Run: headless pygame with SDL's dummy video driver; simulated clock (each Clock.tick advances the game by its frame time, no real sleeping); random seed 0; keys injected as events and as key.get_pressed() state; no mouse input.
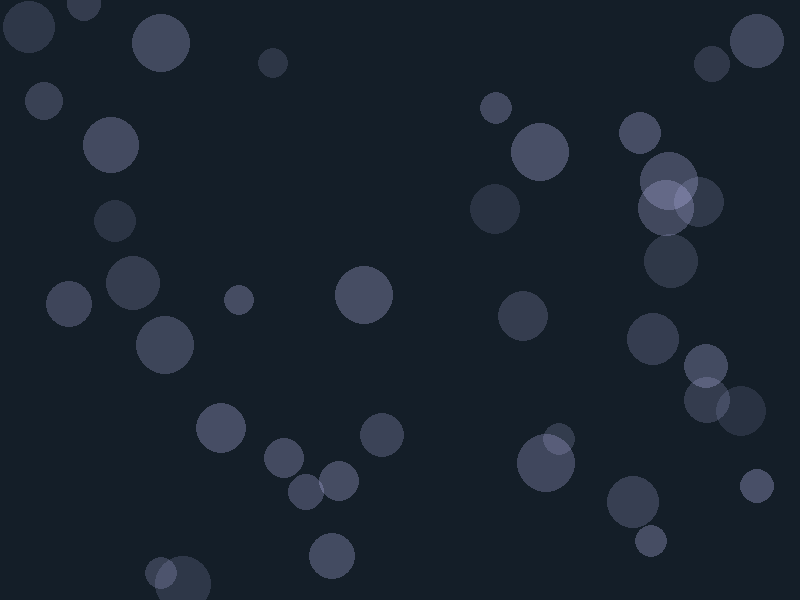
Frame 1 of 4 · flips 1–60 · no input
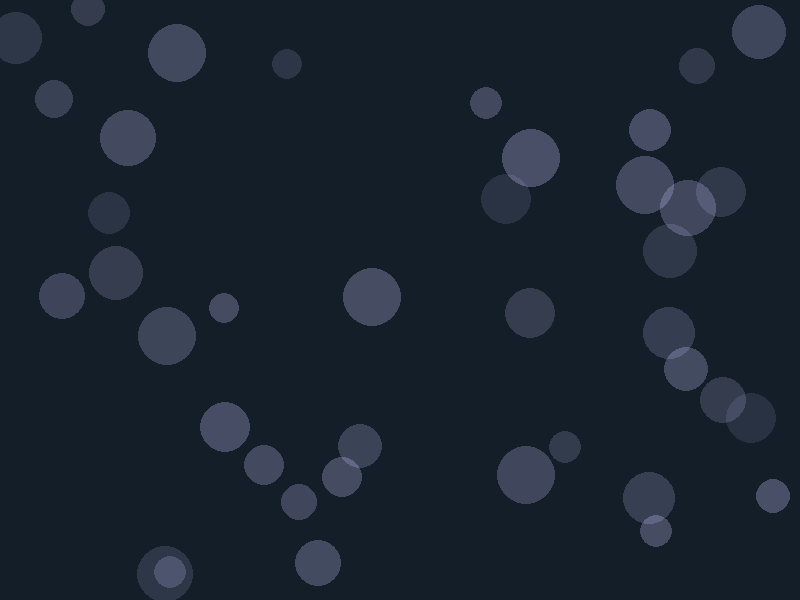
Frame 2 of 4 · flips 61–180 · tapped SPACE, RETURN · held RIGHT (→), D
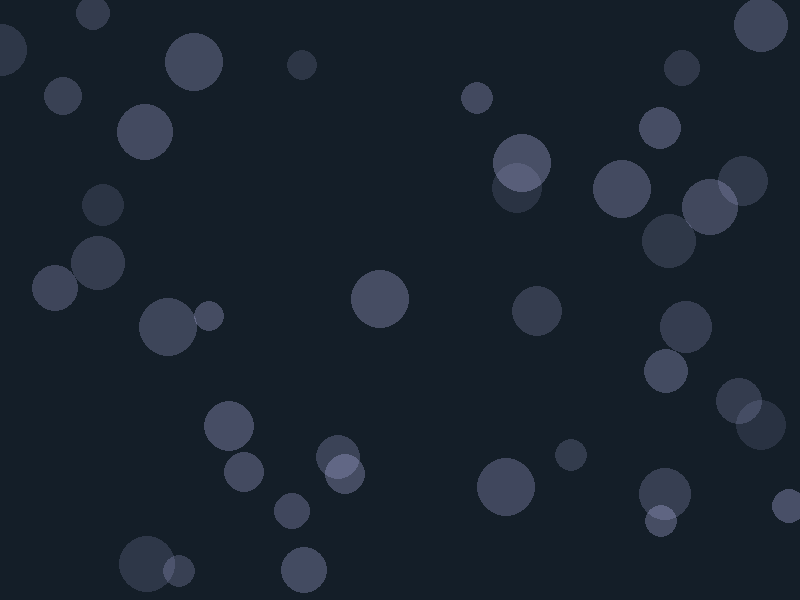
Frame 3 of 4 · flips 181–300 · held DOWN (↓), S
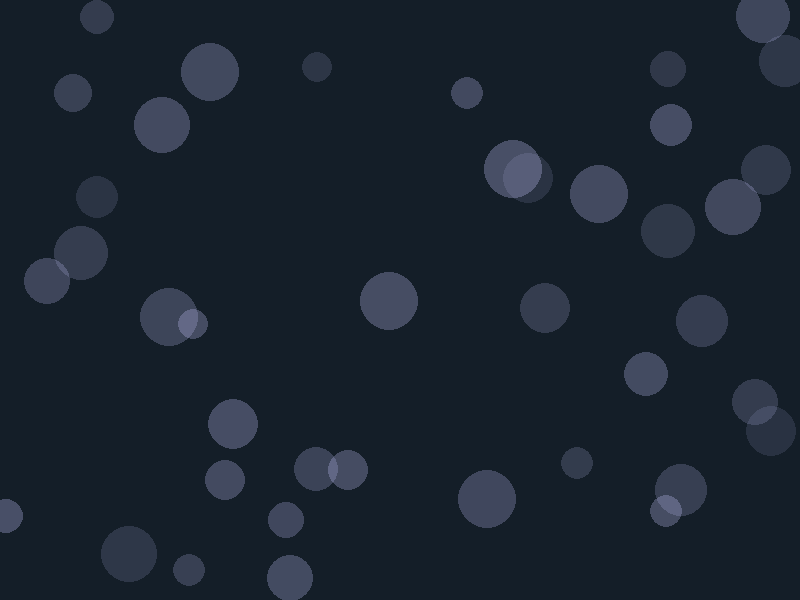
Frame 4 of 4 · flips 301–420 · held LEFT (←), A, UP (↑), W

The pygame program that drew these frames:

import pygame
import random

class FogParticle:
    def __init__(self, x, y):
        self.pos = pygame.Vector2(x, y)
        self.vel = pygame.Vector2(random.uniform(-0.2, 0.2), random.uniform(-0.1, 0.1))
        self.size = random.randint(30, 60)
        self.alpha = random.randint(30, 80)

    def update(self):
        self.pos += self.vel
        self.wrap()

    def draw(self, surface):
        fog = pygame.Surface((self.size, self.size), pygame.SRCALPHA)
        pygame.draw.circle(fog, (200, 200, 255, self.alpha), (self.size // 2, self.size // 2), self.size // 2)
        surface.blit(fog, (self.pos.x - self.size // 2, self.pos.y - self.size // 2))

    def wrap(self):
        w, h = pygame.display.get_surface().get_size()
        if self.pos.x < 0: self.pos.x = w
        if self.pos.x > w: self.pos.x = 0
        if self.pos.y < 0: self.pos.y = h
        if self.pos.y > h: self.pos.y = 0

pygame.init()
screen = pygame.display.set_mode((800, 600))
clock = pygame.time.Clock()
fog_particles = [FogParticle(random.randint(0, 800), random.randint(0, 600)) for _ in range(40)]

running = True
while running:
    for event in pygame.event.get():
        if event.type == pygame.QUIT:
            running = False

    screen.fill((20, 30, 40))
    for fog in fog_particles:
        fog.update()
        fog.draw(screen)

    pygame.display.flip()
    clock.tick(60)

pygame.quit()
